Run: headless pygame with SDL's dummy video driver; simulated clock (each Clock.tick advances the game by its frame time, no real sleeping); random seed 0; keys injected as events and as key.get_pressed() state; no mouse input.
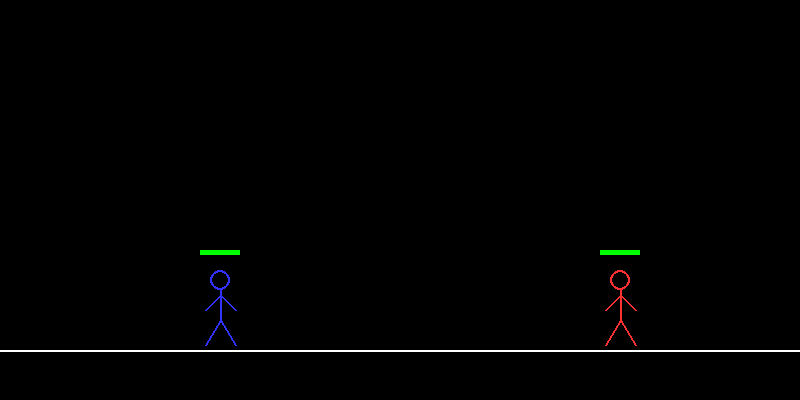
Frame 1 of 4 · flips 1–60 · no input
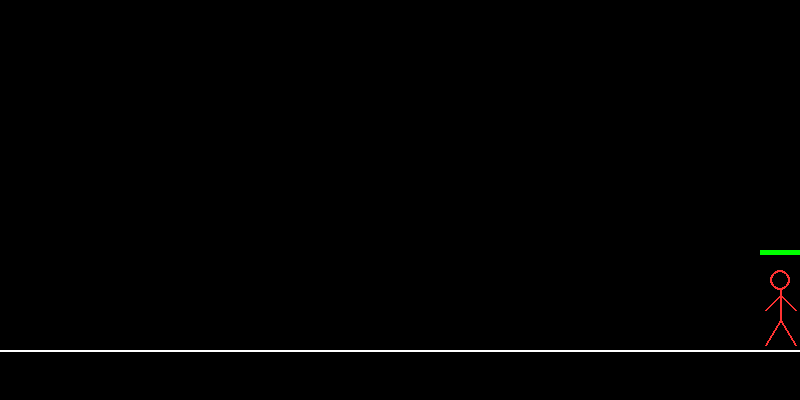
Frame 2 of 4 · flips 61–180 · tapped SPACE, RETURN · held RIGHT (→), D
Frame 3 of 4 · flips 181–300 · held DOWN (↓), S · screen unchanged from frame 2, image omitted
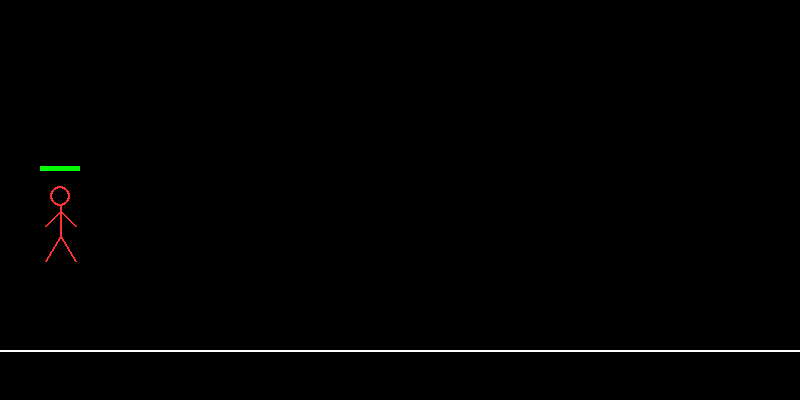
Frame 4 of 4 · flips 301–420 · held LEFT (←), A, UP (↑), W

The pygame program that drew these frames:

import pygame
import sys

# --- Configuration ---
WIDTH, HEIGHT = 800, 400
FPS = 60
GROUND_Y = HEIGHT - 50

# Colors
WHITE = (255, 255, 255)
BLACK = (0, 0, 0)
RED = (255, 50, 50)
BLUE = (50, 50, 255)
GOLD = (255, 215, 0)

pygame.init()
screen = pygame.display.set_mode((WIDTH, HEIGHT))
pygame.display.set_caption("Stickman Duel")
clock = pygame.time.Clock()


class Fighter:
    def __init__(self, x, color, name, controls, flip):
        self.name = name
        self.rect = pygame.Rect(x, GROUND_Y - 80, 40, 80)
        self.color = color
        self.controls = controls
        self.flip = flip  # True if facing left

        # Physics & Stats
        self.vel_y = 0
        self.health = 100
        self.is_jumping = False

        # Combat State
        self.attacking = False
        self.attack_cooldown = 0
        self.attack_type = None  # 0: Punch, 1: Kick

    def move(self, target):
        speed = 6
        gravity = 1
        dx = 0

        keys = pygame.key.get_pressed()

        # Horizontal Movement
        if not self.attacking:
            if keys[self.controls['left']]:
                dx = -speed
                self.flip = True
            if keys[self.controls['right']]:
                dx = speed
                self.flip = False

            # Jump
            if keys[self.controls['up']] and not self.is_jumping:
                self.vel_y = -16
                self.is_jumping = True

        # Apply Gravity
        self.vel_y += gravity
        self.rect.y += self.vel_y

        # Floor/Screen Collision
        if self.rect.bottom > GROUND_Y:
            self.rect.bottom = GROUND_Y
            self.is_jumping = False

        self.rect.x += dx
        self.rect.clamp_ip(screen.get_rect())

    def update_attack(self, target):
        keys = pygame.key.get_pressed()

        if self.attack_cooldown > 0:
            self.attack_cooldown -= 1
        else:
            self.attacking = False

        if not self.attacking:
            if keys[self.controls['punch']]:
                self.perform_attack(target, damage=5, range_val=50, type_idx=0)
            elif keys[self.controls['kick']]:
                self.perform_attack(target, damage=12, range_val=70, type_idx=1)

    def perform_attack(self, target, damage, range_val, type_idx):
        self.attacking = True
        self.attack_type = type_idx
        self.attack_cooldown = 15  # frames of animation

        # Hitbox calculation
        atk_rect = pygame.Rect(self.rect.centerx - (range_val if self.flip else 0),
                               self.rect.y, range_val, self.rect.height)

        if atk_rect.colliderect(target.rect):
            target.health -= damage

    def draw(self, surface):
        x, y = self.rect.centerx, self.rect.y
        # Draw Head
        pygame.draw.circle(surface, self.color, (x, y + 10), 10, 2)
        # Body
        pygame.draw.line(surface, self.color, (x, y + 20), (x, y + 50), 2)

        # Arms/Legs logic changes if attacking
        arm_end = x - 30 if self.flip else x + 30
        leg_end = x - 20 if self.flip else x + 20

        if self.attacking and self.attack_type == 0:  # Punch
            pygame.draw.line(surface, WHITE, (x, y + 25), (arm_end, y + 25), 3)
        else:
            pygame.draw.line(surface, self.color, (x, y + 25), (x - 15, y + 40), 2)
            pygame.draw.line(surface, self.color, (x, y + 25), (x + 15, y + 40), 2)

        if self.attacking and self.attack_type == 1:  # Kick
            pygame.draw.line(surface, GOLD, (x, y + 50), (leg_end, y + 40), 3)
        else:
            pygame.draw.line(surface, self.color, (x, y + 50), (x - 15, y + 75), 2)
            pygame.draw.line(surface, self.color, (x, y + 50), (x + 15, y + 75), 2)

        # Health Bar
        bar_x = self.rect.x
        pygame.draw.rect(surface, RED, (bar_x, y - 20, 40, 5))
        pygame.draw.rect(surface, (0, 255, 0), (bar_x, y - 20, 40 * (max(0, self.health) / 100), 5))


# --- Setup Players ---
p1_keys = {'left': pygame.K_a, 'right': pygame.K_d, 'up': pygame.K_w, 'punch': pygame.K_f, 'kick': pygame.K_g}
p2_keys = {'left': pygame.K_LEFT, 'right': pygame.K_RIGHT, 'up': pygame.K_UP, 'punch': pygame.K_k, 'kick': pygame.K_l}

player1 = Fighter(200, BLUE, "P1", p1_keys, False)
player2 = Fighter(600, RED, "P2", p2_keys, True)

# --- Main Loop ---
while True:
    screen.fill(BLACK)
    pygame.draw.line(screen, WHITE, (0, GROUND_Y), (WIDTH, GROUND_Y), 2)

    for event in pygame.event.get():
        if event.type == pygame.QUIT:
            pygame.quit()
            sys.exit()

    # Update
    if player1.health > 0 and player2.health > 0:
        player1.move(player2)
        player2.move(player1)
        player1.update_attack(player2)
        player2.update_attack(player1)

    # Draw
    player1.draw(screen)
    player2.draw(screen)

    if player1.health <= 0:
        print("Player 2 Wins!")
        break
    if player2.health <= 0:
        print("Player 1 Wins!")
        break

    pygame.display.flip()
    clock.tick(FPS)
